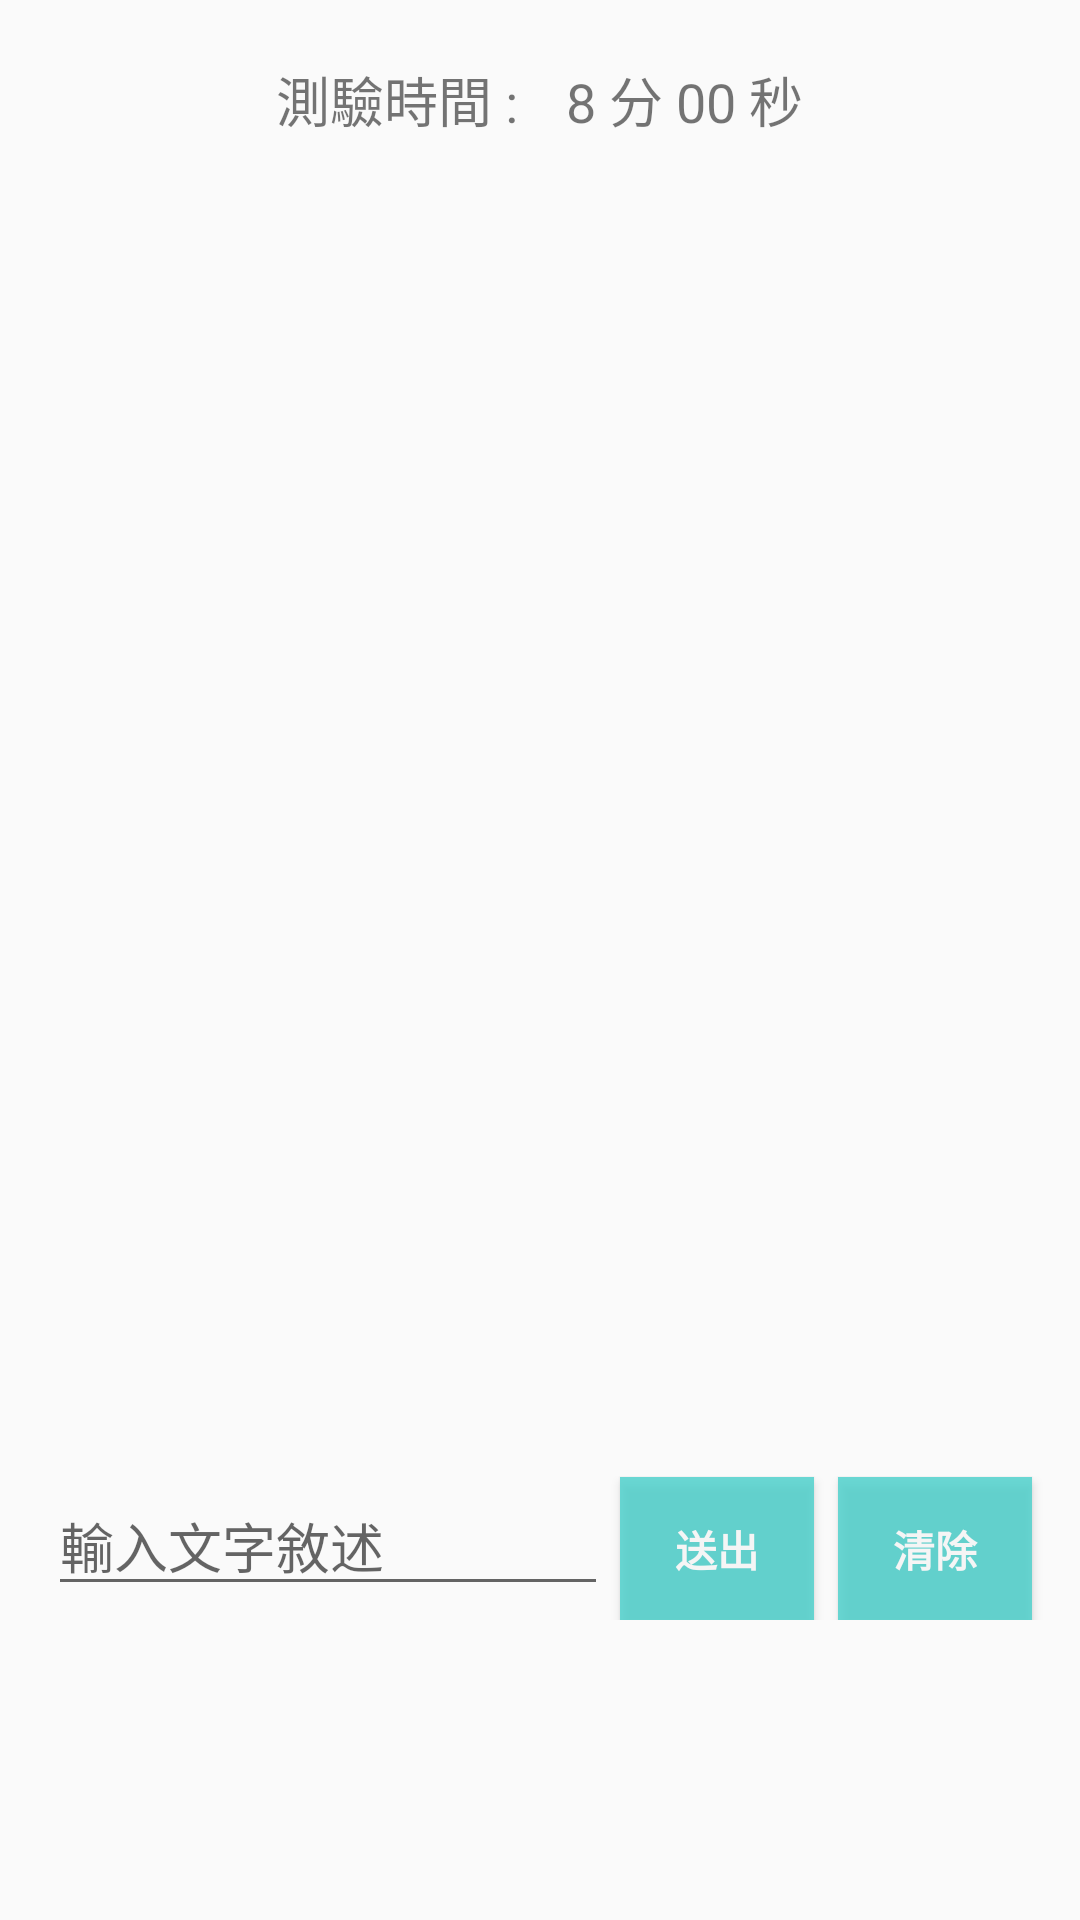

Reconstruct the res/layout file that produces this screen, plus the resources it refers to.
<!-- AndroidManifest.xml: application theme AppTheme -->
<!-- res/layout/activity_associate.xml -->
<?xml version="1.0" encoding="utf-8"?>
<android.support.constraint.ConstraintLayout xmlns:android="http://schemas.android.com/apk/res/android"
    xmlns:app="http://schemas.android.com/apk/res-auto"
    xmlns:tools="http://schemas.android.com/tools"
    android:layout_width="match_parent"
    android:layout_height="match_parent"
    tools:context=".AssociateActivity">

    <LinearLayout
        android:id="@+id/linearLayout"
        android:layout_width="match_parent"
        android:layout_height="wrap_content"
        android:layout_marginEnd="8dp"
        android:layout_marginStart="8dp"
        android:layout_marginTop="20dp"
        android:gravity="center"
        android:orientation="horizontal"
        app:layout_constraintEnd_toEndOf="parent"
        app:layout_constraintHorizontal_bias="0.0"
        app:layout_constraintStart_toStartOf="parent"
        app:layout_constraintTop_toTopOf="parent">

        <TextView
            android:id="@+id/textView"
            android:layout_width="wrap_content"
            android:layout_height="wrap_content"
            android:layout_weight="1"
            android:gravity="right|center"
            android:paddingEnd="8dp"
            android:text="@string/textView"
            android:textSize="18sp"
            app:layout_constraintStart_toStartOf="parent"
            app:layout_constraintTop_toTopOf="parent" />

        <TextView
            android:id="@+id/txtAssociateTimer"
            android:layout_width="wrap_content"
            android:layout_height="wrap_content"
            android:layout_weight="1"
            android:paddingStart="8dp"
            android:text="@string/AssociateTimer"
            android:textSize="18sp" />

    </LinearLayout>


    <RelativeLayout
        android:layout_width="0dp"
        android:layout_height="wrap_content"
        android:layout_marginBottom="8dp"
        android:layout_marginEnd="8dp"
        android:layout_marginStart="8dp"
        android:layout_marginTop="8dp"
        android:gravity="center"
        app:layout_constraintBottom_toTopOf="@+id/linearLayout3"
        app:layout_constraintEnd_toEndOf="parent"
        app:layout_constraintHorizontal_bias="0.5"
        app:layout_constraintStart_toStartOf="parent"
        app:layout_constraintTop_toBottomOf="@+id/linearLayout">

        <ImageView
            android:id="@+id/imgAssociate"
            android:layout_width="wrap_content"
            android:layout_height="wrap_content" />
    </RelativeLayout>

    <LinearLayout
        android:id="@+id/linearLayout3"
        android:layout_width="match_parent"
        android:layout_height="wrap_content"
        android:layout_marginBottom="100dp"
        android:layout_marginEnd="8dp"
        android:layout_marginStart="8dp"
        android:orientation="vertical"
        app:layout_constraintBottom_toBottomOf="parent"
        app:layout_constraintEnd_toEndOf="parent"
        app:layout_constraintStart_toStartOf="parent">

        <LinearLayout
            android:layout_width="match_parent"
            android:layout_height="wrap_content"
            android:layout_marginTop="8dp"
            android:layout_weight="1">

            <EditText
                android:id="@+id/edtAssociateName"
                android:layout_width="wrap_content"
                android:layout_height="wrap_content"
                android:layout_marginEnd="4dp"
                android:layout_marginStart="8dp"
                android:layout_weight="1"
                android:ems="10"
                android:hint="@string/enterName"
                android:inputType="textPersonName" />

            <Button
                android:id="@+id/btnAssociateOk"
                android:layout_width="wrap_content"
                android:layout_height="wrap_content"
                android:layout_marginEnd="4dp"
                android:layout_weight="1"
                android:alpha="0.8"
                android:background="#48D1CC"
                android:text="@string/GameSubmit"
                android:textColor="#FFFFFF"
                android:textStyle="bold" />

            <Button
                android:id="@+id/btnAssociateClr"
                android:layout_width="wrap_content"
                android:layout_height="wrap_content"
                android:layout_marginEnd="8dp"
                android:layout_marginStart="4dp"
                android:layout_weight="1"
                android:alpha="0.8"
                android:background="#48D1CC"
                android:text="@string/GameClear"
                android:textColor="#FFFFFF"
                android:textStyle="bold" />
        </LinearLayout>

    </LinearLayout>

</android.support.constraint.ConstraintLayout>
<!-- resources referenced by this layout -->
<resources>
  <string name="AssociateTimer">8 分 00 秒</string>
  <string name="GameClear">清除</string>
  <string name="GameSubmit">送出</string>
  <string name="enterName">輸入文字敘述</string>
  <string name="textView">測驗時間 :</string>
  <style name="AppTheme" parent="Theme.AppCompat.Light.DarkActionBar">
          
          <item name="colorPrimary">@color/colorPrimary</item>
          <item name="colorPrimaryDark">@color/colorPrimaryDark</item>
          <item name="colorAccent">@color/colorAccent</item>
          <item name="android:actionMenuTextAppearance">@style/MenuTextStyle</item>
      </style>
  <color name="colorPrimary">#48D1CC</color>
  <color name="colorPrimaryDark">#00BDBD</color>
  <color name="colorAccent">#000000</color>
  <style name="MenuTextStyle">
          <item name="android:textSize">18sp</item>
      </style>
</resources>
